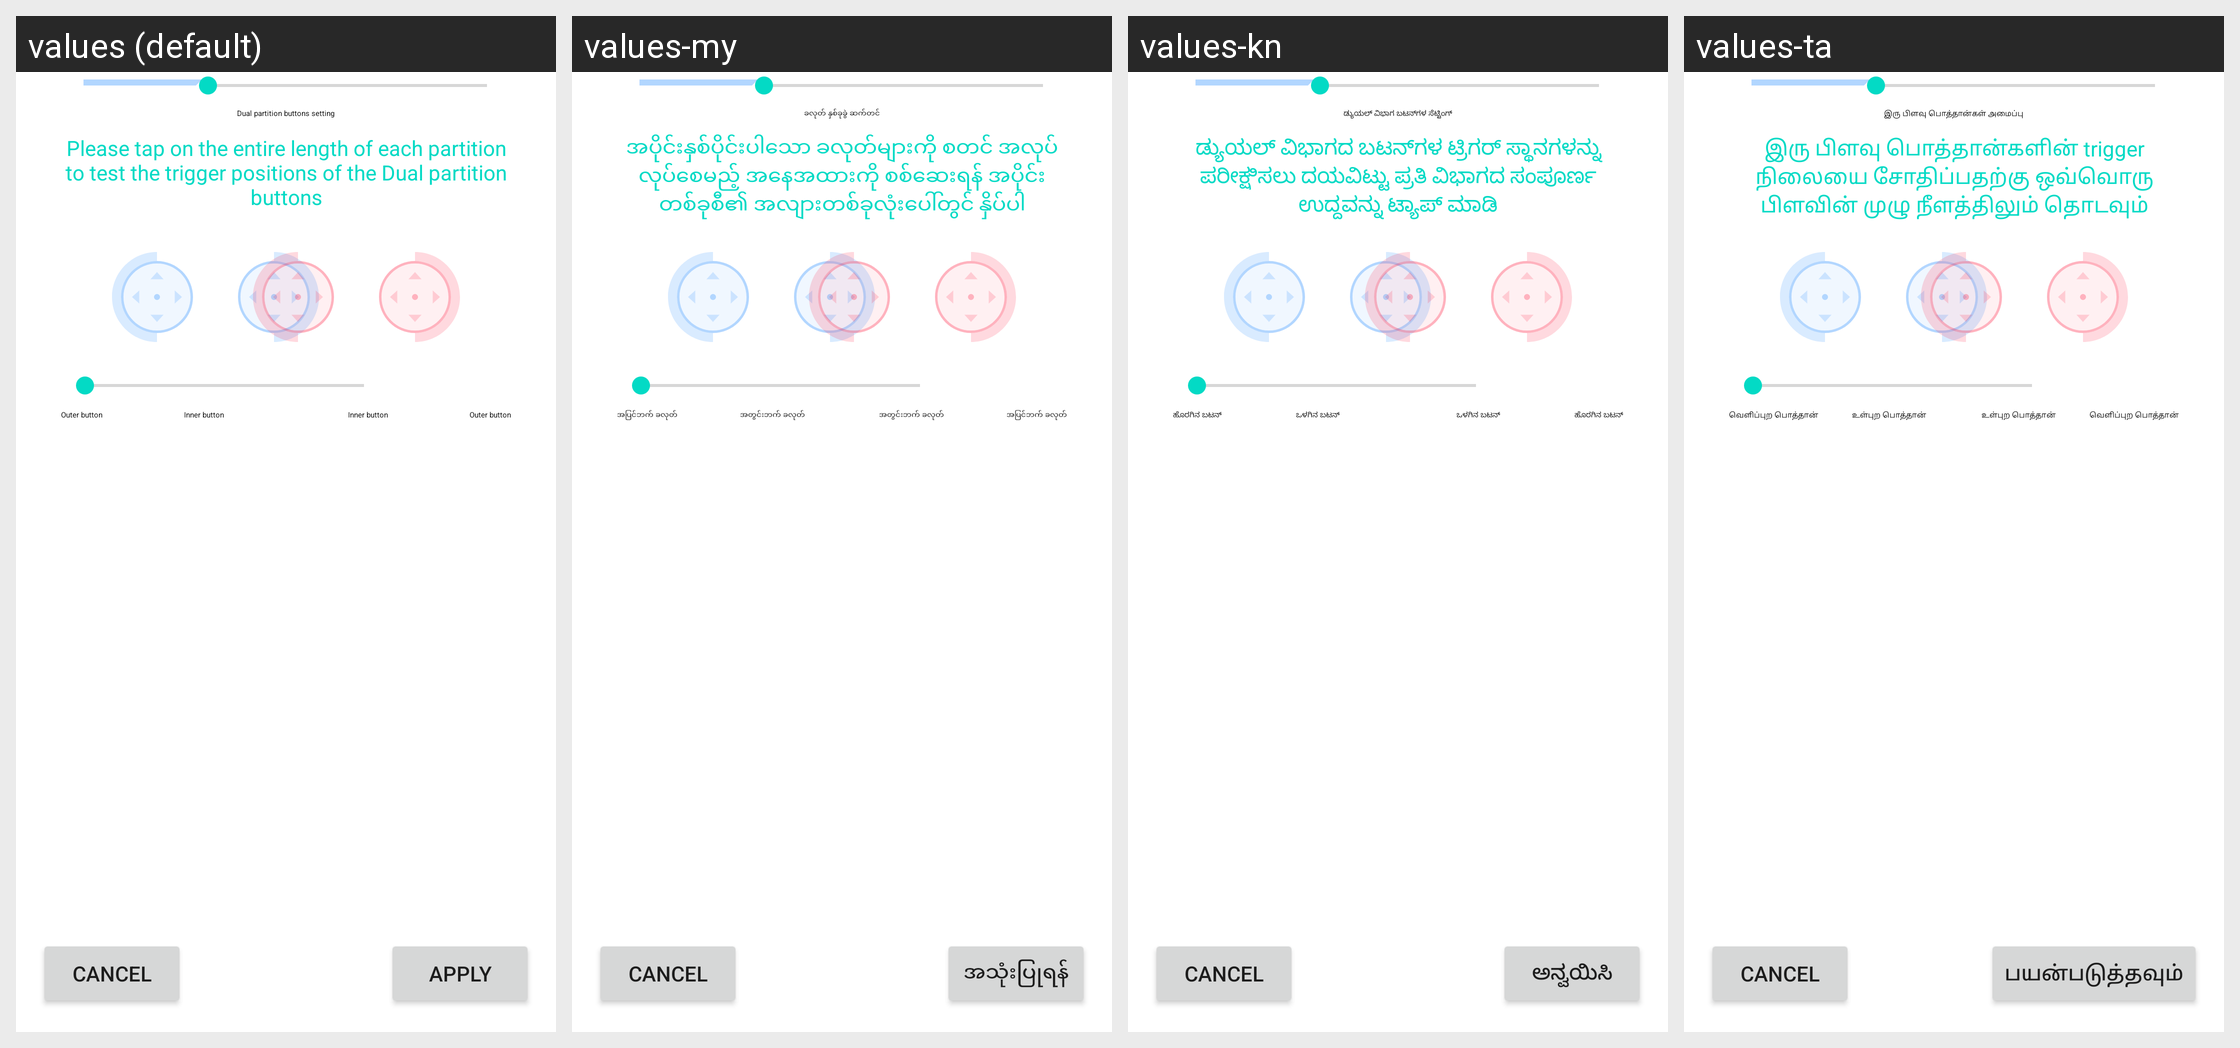

This grid shows one Android layout under several languages. Give, for every string resource on the screen, its name, the default text and each shown locale's text.
Android screen res/layout/side_tap_test_layout.xml rendered under 4 locales, left to right: values (default), values-my, values-kn, values-ta. Device: Nexus 5 (rendered at 1080×1920; each locale shown at half size, 540×960, under a caption strip naming it); theme AppTheme.
Other locales in the repository, not shown: values-ar, values-bg, values-bn, values-bs, values-ca, values-cs, values-da, values-de, values-el, values-en-rGB, values-es, values-es-rUS, values-et, values-fa-rIR, values-fi, values-fr, values-gu, values-hi, values-hr, values-hu, values-in, values-it, values-iw, values-ja, values-ko, values-ky, values-lt, values-lv, values-ml, values-ms, values-nb, values-nl, values-pl, values-pt-rBR, values-pt-rPT, values-ro, values-ru, values-sk, values-sl, values-sr, values-sv, values-te, values-th, values-tl, values-tr, values-uk, values-vi, values-zg-rMM, values-zh-rCN, values-zh-rHK, values-zh-rTW.
Strings drawn on this screen, with the default value and each locale's value (text and hints the layout hard-codes, and strings that could not be matched under every locale, appear in the picture but are not listed):

side_tap_title
  values: Dual partition buttons setting
  values-my: ခလုတ် နှစ်ခုခွဲ ဆက်တင်
  values-kn: ಡ್ಯುಯಲ್ ವಿಭಾಗ ಬಟನ್‌ಗಳ ಸೆಟ್ಟಿಂಗ್
  values-ta: இரு பிளவு பொத்தான்கள் அமைப்பு

side_tutorial
  values: Please tap on the entire length of each partition to test the trigger positions of the Dual partition buttons
  values-my: အပိုင်းနှစ်ပိုင်းပါသော ခလုတ်များကို စတင် အလုပ်လုပ်စေမည့် အနေအထားကို စစ်ဆေးရန် အပိုင်းတစ်ခုစီ၏ အလျားတစ်ခုလုံးပေါ်တွင် နှိပ်ပါ
  values-kn: ಡ್ಯುಯಲ್ ವಿಭಾಗದ ಬಟನ್‌ಗಳ ಟ್ರಿಗರ್ ಸ್ಥಾನಗಳನ್ನು ಪರೀಕ್ಷಿಸಲು ದಯವಿಟ್ಟು ಪ್ರತಿ ವಿಭಾಗದ ಸಂಪೂರ್ಣ ಉದ್ದವನ್ನು ಟ್ಯಾಪ್ ಮಾಡಿ
  values-ta: இரு பிளவு பொத்தான்களின் trigger நிலையை சோதிப்பதற்கு ஒவ்வொரு பிளவின் முழு நீளத்திலும் தொடவும்

btn_apply
  values: Apply
  values-my: အသုံးပြုရန်
  values-kn: ಅನ್ವಯಿಸಿ
  values-ta: பயன்படுத்தவும்

side_tap_seekbar_label_outside
  values: Outer button
  values-my: အပြင်ဘက် ခလုတ်
  values-kn: ಹೊರಗಿನ ಬಟನ್
  values-ta: வெளிப்புற பொத்தான்

side_tap_seekbar_label_inside
  values: Inner button
  values-my: အတွင်းဘက် ခလုတ်
  values-kn: ಒಳಗಿನ ಬಟನ್
  values-ta: உள்புற பொத்தான்
